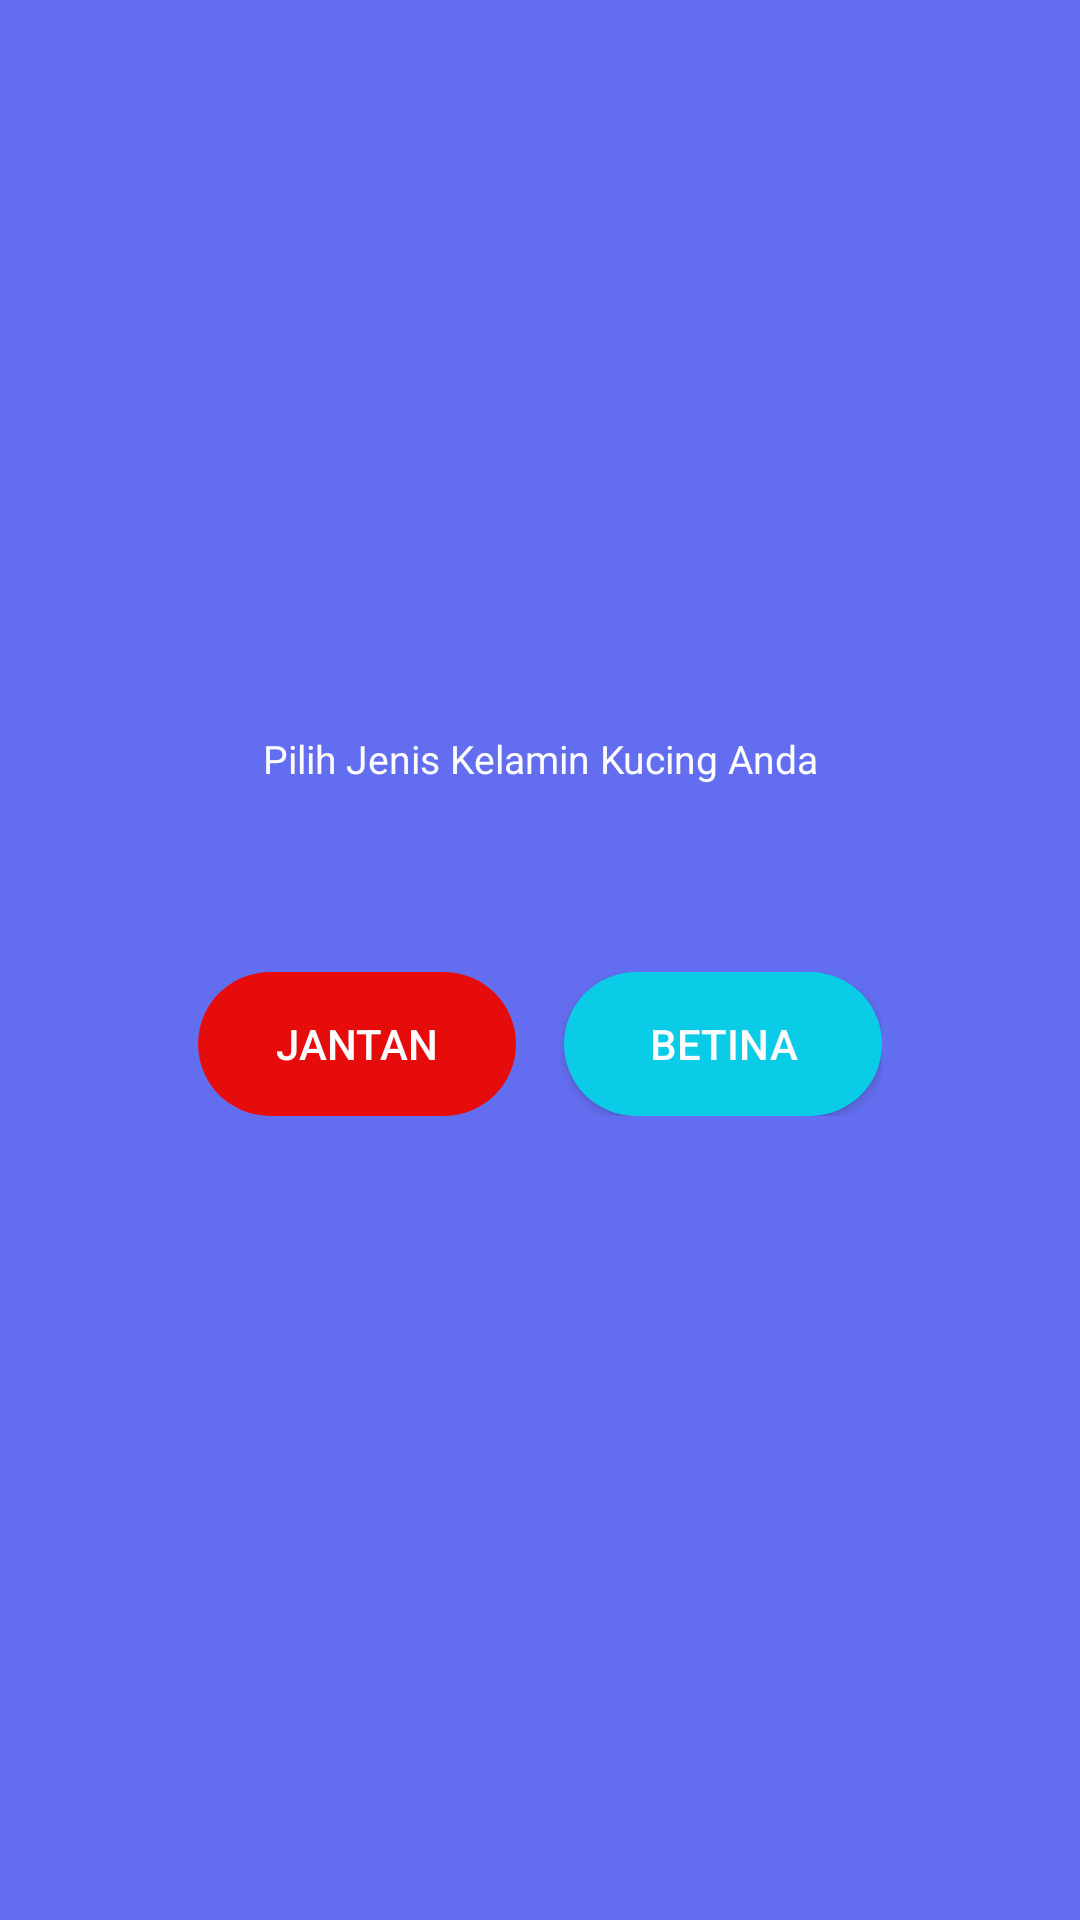

This screen was rendered from an Android layout file. Write that file and the resources it references.
<!-- AndroidManifest.xml: application theme AppTheme -->
<!-- res/layout/activity_halaman_utama_kucing.xml -->
<?xml version="1.0" encoding="utf-8"?>
<RelativeLayout xmlns:android="http://schemas.android.com/apk/res/android"
    xmlns:app="http://schemas.android.com/apk/res-auto"
    xmlns:tools="http://schemas.android.com/tools"
    android:id="@+id/hu_kucing"
    android:background="@drawable/kucing_animation"
    android:layout_width="match_parent"
    android:layout_height="match_parent"
    tools:context="com.example.raihanazharrafi.pkl.HalamanUtamaKucing">

    <LinearLayout
        android:orientation="vertical"
        android:padding="30dp"
        android:layout_centerVertical="true"
        android:layout_centerHorizontal="true"
        android:layout_marginRight="20dp"
        android:layout_marginLeft="20dp"
        android:layout_width="match_parent"
        android:layout_height="wrap_content">
    <TextView
        android:textAlignment="center"
        android:textSize="13dp"
        android:textColor="@color/White"
        android:text="Pilih Jenis Kelamin Kucing Anda"
        android:layout_width="match_parent"
        android:layout_height="80dp" />
        <TableLayout
            android:layout_marginLeft="@dimen/activity_horizontal_margin"
            android:layout_marginRight="@dimen/activity_horizontal_margin"
            android:layout_marginBottom="@dimen/activity_vertical_margin"
            android:layout_width="match_parent"
            android:layout_height="wrap_content">
        <TableRow
            android:layout_width="match_parent"
            android:layout_height="wrap_content"
            android:layout_marginBottom="8dp">
        <Button
            android:textColor="@color/White"
            android:background="@drawable/rec_gradient_btn"
            android:onClick="onClick"
            android:id="@+id/btn_jantan"
            android:layout_weight="12"
            android:layout_marginRight="@dimen/activity_vertical_margin"
            android:text="Jantan"
            android:layout_width="wrap_content"
            android:layout_height="wrap_content" />
        <Button
            android:textColor="@color/White"
            android:background="@drawable/rec_gradient_btn2"
            android:onClick="onClick"
            android:id="@+id/btn_betina"
            android:layout_weight="12"
            android:text="Betina"
            android:layout_width="match_parent"
            android:layout_height="wrap_content" />
        </TableRow>
        </TableLayout>
    </LinearLayout>
    </RelativeLayout>
<!-- resources referenced by this layout -->
<resources>
  <color name="White">#fcfcfc</color>
  <dimen name="activity_horizontal_margin">16dp</dimen>
  <dimen name="activity_vertical_margin">16dp</dimen>
  <!-- drawable kucing_animation (drawable) -->
  <?xml version="1.0" encoding="utf-8"?>
  <animation-list xmlns:android="http://schemas.android.com/apk/res/android">
  
      <item
          android:drawable="@drawable/layer_empat"
          android:duration="4500"/>
  
      <item
          android:drawable="@drawable/layer_lima"
          android:duration="4500"/>
  
      <item
          android:drawable="@drawable/layer_enam"
          android:duration="4500"/>
  
  
  </animation-list>
  <!-- drawable rec_gradient_btn (drawable) -->
  <?xml version="1.0" encoding="utf-8"?>
  <shape xmlns:android="http://schemas.android.com/apk/res/android"
      android:shape="rectangle">
  
      <gradient
          android:startColor="@color/red"
          android:endColor="@color/red"
          android:angle="90"/>
  
      <corners
          android:radius="30dp"/>
  
  </shape>
  <!-- drawable rec_gradient_btn2 (drawable) -->
  <?xml version="1.0" encoding="utf-8"?>
  <shape xmlns:android="http://schemas.android.com/apk/res/android"
      android:shape="rectangle">
  
      <gradient
          android:startColor="@color/endblue"
          android:endColor="@color/endblue"
          android:angle="90"/>
  
      <corners
          android:radius="30dp"/>
  
  </shape>
  <style name="AppTheme" parent="Theme.AppCompat.Light.DarkActionBar">
          
          <item name="colorPrimary">@color/colorPrimary</item>
          <item name="colorPrimaryDark">@color/colorPrimaryDark</item>
          <item name="colorAccent">@color/colorAccent</item>
      </style>
  <!-- drawable layer_empat (drawable) -->
  <?xml version="1.0" encoding="utf-8"?>
  <shape xmlns:android="http://schemas.android.com/apk/res/android">
  
      <gradient
          android:startColor="#626eef"
          android:endColor="#626eef"
          android:angle="-90"/>
  
  </shape>
  <!-- drawable layer_lima (drawable) -->
  <?xml version="1.0" encoding="utf-8"?>
  <shape xmlns:android="http://schemas.android.com/apk/res/android">
  
      <gradient
          android:startColor="#09a8fa"
          android:endColor="#09a8fa"
          android:angle="-90"/>
  
  </shape>
  <!-- drawable layer_enam (drawable) -->
  <?xml version="1.0" encoding="utf-8"?>
  <shape xmlns:android="http://schemas.android.com/apk/res/android">
  
      <gradient
          android:startColor="#41c5d3"
          android:endColor="#41c5d3"
          android:angle="-90"/>
  
  </shape>
  <color name="red">#fee60b0b</color>
  <color name="endblue">#0bcce6</color>
  <color name="colorPrimary">#b5703f</color>
  <color name="colorPrimaryDark">#9f7330</color>
  <color name="colorAccent">#ff9c40</color>
</resources>
